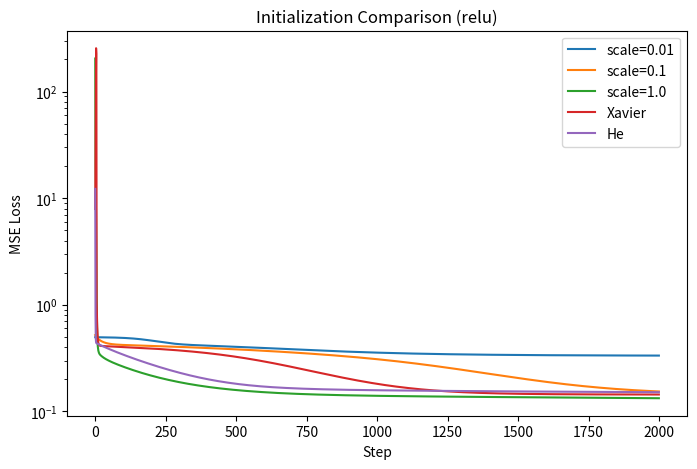

This chart was generated by the following Python code:
import numpy as np
import matplotlib.pyplot as plt

np.random.seed(0)

# ===== 数据 =====
x = np.linspace(-2 * np.pi, 2 * np.pi, 200).reshape(-1, 1)
y = np.sin(x)

# ===== 激活函数 =====
def tanh(z):
    return np.tanh(z)

def dtanh(z):
    return 1 - np.tanh(z) ** 2

def relu(z):
    return np.maximum(0, z)

def drelu(z):
    return (z > 0).astype(float)

# ===== 网络 =====
class TinyNet:
    def __init__(self, init="scale", scale=0.1, activation="tanh"):
        h = 16
        if init == "scale":
            self.W1 = scale * np.random.randn(1, h)
            self.W2 = scale * np.random.randn(h, 1)
        elif init == "xavier":
            self.W1 = np.random.randn(1, h) * np.sqrt(1 / 1)
            self.W2 = np.random.randn(h, 1) * np.sqrt(1 / h)
        elif init == "he":
            self.W1 = np.random.randn(1, h) * np.sqrt(2 / 1)
            self.W2 = np.random.randn(h, 1) * np.sqrt(2 / h)

        self.b1 = np.zeros((1, h))
        self.b2 = np.zeros((1, 1))

        self.activation = activation

    def forward(self, x):
        self.z1 = x @ self.W1 + self.b1
        if self.activation == "tanh":
            self.a1 = tanh(self.z1)
        else:
            self.a1 = relu(self.z1)
        return self.a1 @ self.W2 + self.b2

    def backward(self, x, y, y_pred, lr=0.01):
        dy = 2 * (y_pred - y) / len(y)

        dW2 = self.a1.T @ dy
        db2 = dy.sum(axis=0, keepdims=True)

        da1 = dy @ self.W2.T
        if self.activation == "tanh":
            dz1 = da1 * dtanh(self.z1)
        else:
            dz1 = da1 * drelu(self.z1)

        dW1 = x.T @ dz1
        db1 = dz1.sum(axis=0, keepdims=True)

        self.W1 -= lr * dW1
        self.b1 -= lr * db1
        self.W2 -= lr * dW2
        self.b2 -= lr * db2

# ===== 训练 =====
def train(net, steps=2000):
    losses = []
    for _ in range(steps):
        y_pred = net.forward(x)
        loss = ((y_pred - y) ** 2).mean()
        losses.append(loss)
        net.backward(x, y, y_pred)
    return losses

# ===== 对比实验 =====
configs = [
    ("scale=0.01", dict(init="scale", scale=0.01)),
    ("scale=0.1", dict(init="scale", scale=0.1)),
    ("scale=1.0", dict(init="scale", scale=1.0)),
    ("Xavier", dict(init="xavier")),
    ("He", dict(init="he")),
]

plt.figure(figsize=(8, 5))

for name, cfg in configs:
    net = TinyNet(**cfg, activation="relu")
    losses = train(net)
    plt.plot(losses, label=name)

plt.yscale("log")
plt.xlabel("Step")
plt.ylabel("MSE Loss")
plt.title("Initialization Comparison (relu)")
plt.legend()
plt.show()